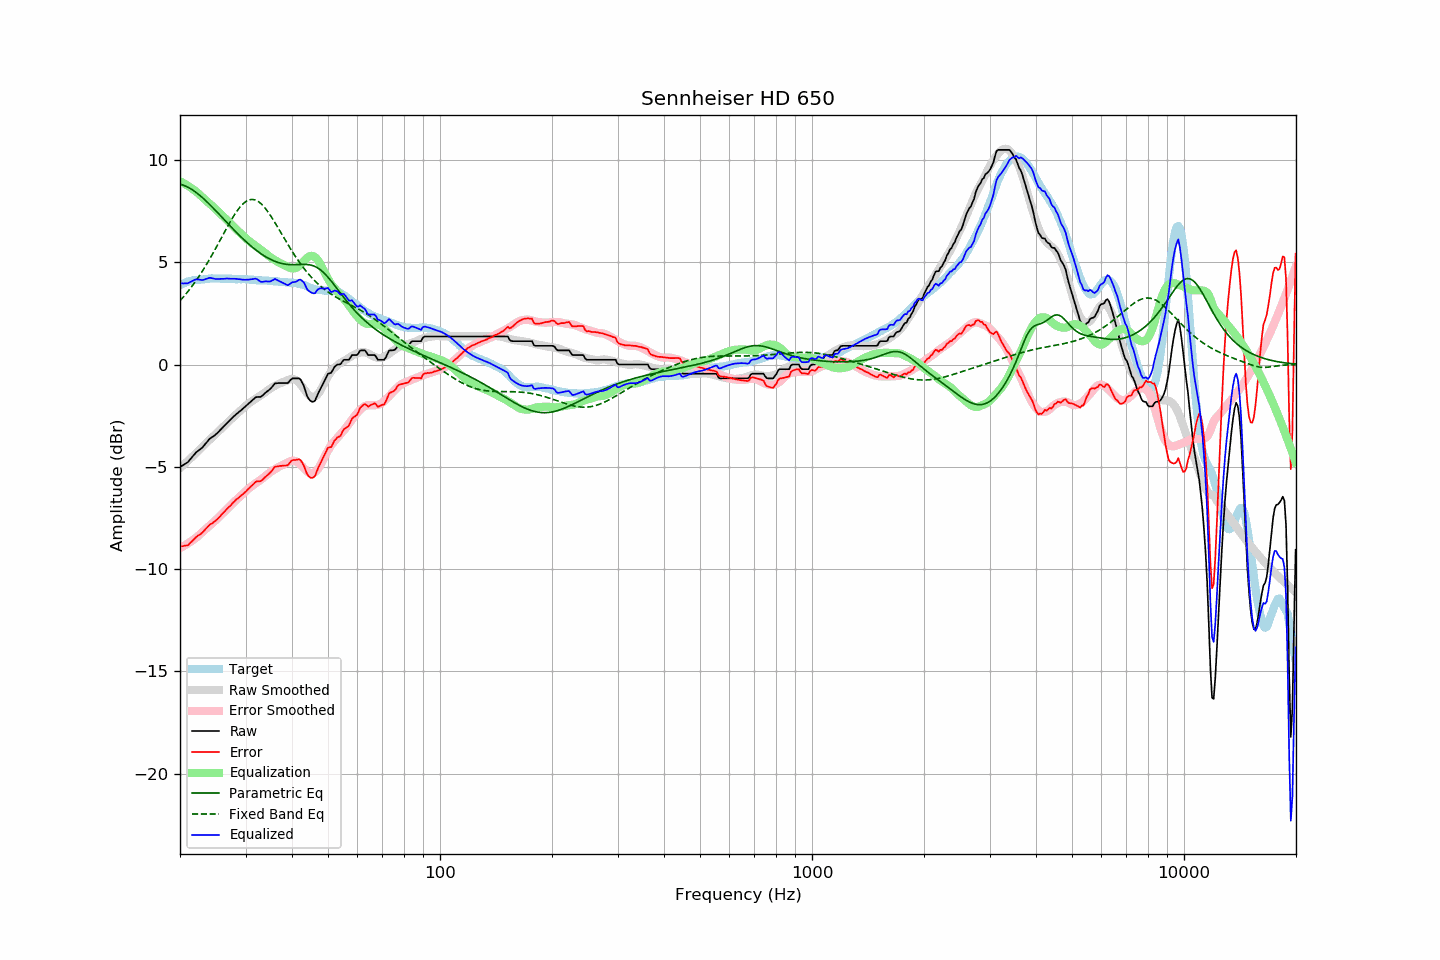

Source data for this figure (header and first rows):
frequency, raw, error, smoothed, error_smoothed, equalization, parametric_eq, fixed_band_eq, equalized_raw, equalized_smoothed, target
20.00, -5.00, -8.89, -5.05, -8.96, 8.96, 8.82, 3.12, 3.96, 3.91, 3.89
20.20, -4.95, -8.88, -4.98, -8.92, 8.92, 8.80, 3.21, 3.97, 3.94, 3.93
20.40, -4.91, -8.87, -4.91, -8.88, 8.88, 8.77, 3.30, 3.97, 3.97, 3.96
20.61, -4.86, -8.85, -4.84, -8.84, 8.84, 8.74, 3.39, 3.97, 3.99, 3.99
20.81, -4.81, -8.84, -4.77, -8.79, 8.79, 8.71, 3.48, 3.98, 4.02, 4.03
21.02, -4.76, -8.83, -4.70, -8.74, 8.74, 8.67, 3.58, 3.98, 4.04, 4.07
21.23, -4.66, -8.74, -4.62, -8.69, 8.69, 8.63, 3.68, 4.03, 4.06, 4.08
21.44, -4.57, -8.67, -4.55, -8.63, 8.63, 8.58, 3.78, 4.06, 4.08, 4.10
21.66, -4.47, -8.59, -4.48, -8.58, 8.58, 8.53, 3.89, 4.11, 4.10, 4.12
21.87, -4.38, -8.51, -4.40, -8.52, 8.52, 8.48, 4.00, 4.14, 4.12, 4.13
22.09, -4.29, -8.43, -4.33, -8.46, 8.46, 8.42, 4.11, 4.17, 4.13, 4.14
22.31, -4.23, -8.37, -4.25, -8.40, 8.40, 8.36, 4.22, 4.17, 4.15, 4.14
22.54, -4.17, -8.32, -4.17, -8.33, 8.33, 8.30, 4.34, 4.15, 4.16, 4.15
22.76, -4.11, -8.27, -4.09, -8.25, 8.25, 8.23, 4.46, 4.14, 4.17, 4.16
22.99, -4.04, -8.20, -4.00, -8.18, 8.18, 8.16, 4.58, 4.14, 4.17, 4.16
23.22, -3.95, -8.12, -3.93, -8.11, 8.11, 8.09, 4.71, 4.15, 4.18, 4.17
23.45, -3.85, -8.03, -3.85, -8.04, 8.04, 8.02, 4.83, 4.19, 4.19, 4.18
23.69, -3.76, -7.95, -3.78, -7.97, 7.97, 7.94, 4.96, 4.21, 4.19, 4.19
23.92, -3.66, -7.86, -3.71, -7.90, 7.90, 7.87, 5.10, 4.24, 4.20, 4.20
24.16, -3.59, -7.80, -3.63, -7.83, 7.83, 7.79, 5.23, 4.24, 4.20, 4.21
24.40, -3.54, -7.76, -3.56, -7.76, 7.76, 7.71, 5.37, 4.22, 4.20, 4.22
24.65, -3.49, -7.70, -3.49, -7.69, 7.69, 7.63, 5.51, 4.20, 4.21, 4.21
24.89, -3.43, -7.64, -3.41, -7.62, 7.62, 7.55, 5.65, 4.19, 4.21, 4.21
25.14, -3.36, -7.57, -3.33, -7.54, 7.54, 7.46, 5.80, 4.18, 4.21, 4.21
25.39, -3.28, -7.49, -3.26, -7.47, 7.47, 7.38, 5.94, 4.19, 4.21, 4.21
25.65, -3.20, -7.41, -3.18, -7.39, 7.39, 7.30, 6.09, 4.19, 4.21, 4.21
25.91, -3.12, -7.31, -3.11, -7.32, 7.32, 7.21, 6.24, 4.19, 4.21, 4.19
26.16, -3.04, -7.24, -3.04, -7.24, 7.24, 7.13, 6.38, 4.20, 4.21, 4.20
26.43, -2.96, -7.16, -2.96, -7.16, 7.16, 7.05, 6.53, 4.20, 4.20, 4.20
26.69, -2.87, -7.07, -2.88, -7.08, 7.08, 6.96, 6.67, 4.21, 4.20, 4.20
26.96, -2.79, -6.99, -2.81, -7.00, 7.00, 6.88, 6.81, 4.21, 4.20, 4.20
27.23, -2.72, -6.92, -2.73, -6.92, 6.92, 6.80, 6.95, 4.20, 4.19, 4.20
27.50, -2.64, -6.84, -2.65, -6.84, 6.84, 6.72, 7.09, 4.20, 4.19, 4.20
27.77, -2.56, -6.75, -2.57, -6.76, 6.76, 6.63, 7.22, 4.20, 4.19, 4.19
28.05, -2.49, -6.68, -2.50, -6.69, 6.69, 6.55, 7.34, 4.20, 4.19, 4.19
28.33, -2.42, -6.59, -2.43, -6.62, 6.62, 6.47, 7.46, 4.19, 4.19, 4.17
28.62, -2.36, -6.54, -2.36, -6.54, 6.54, 6.39, 7.57, 4.18, 4.18, 4.18
28.90, -2.29, -6.47, -2.29, -6.47, 6.47, 6.32, 7.67, 4.18, 4.18, 4.18
29.19, -2.23, -6.40, -2.21, -6.39, 6.39, 6.24, 7.76, 4.16, 4.18, 4.17
29.48, -2.16, -6.34, -2.14, -6.32, 6.32, 6.16, 7.85, 4.15, 4.17, 4.18
29.78, -2.09, -6.27, -2.07, -6.24, 6.24, 6.09, 7.92, 4.15, 4.17, 4.18
30.08, -2.02, -6.20, -2.01, -6.17, 6.17, 6.02, 7.97, 4.15, 4.17, 4.18
30.38, -1.95, -6.11, -1.94, -6.11, 6.11, 5.95, 8.02, 4.15, 4.16, 4.16
30.68, -1.88, -6.04, -1.89, -6.04, 6.04, 5.88, 8.05, 4.16, 4.16, 4.16
30.99, -1.81, -5.96, -1.83, -5.98, 5.98, 5.81, 8.07, 4.17, 4.15, 4.15
31.30, -1.74, -5.89, -1.77, -5.92, 5.92, 5.74, 8.07, 4.18, 4.15, 4.15
31.61, -1.67, -5.82, -1.72, -5.87, 5.87, 5.68, 8.07, 4.19, 4.14, 4.15
31.93, -1.60, -5.73, -1.67, -5.81, 5.81, 5.62, 8.04, 4.21, 4.14, 4.13
32.24, -1.58, -5.70, -1.62, -5.76, 5.76, 5.56, 8.01, 4.18, 4.13, 4.12
32.57, -1.58, -5.70, -1.57, -5.70, 5.70, 5.50, 7.96, 4.12, 4.13, 4.12
32.89, -1.58, -5.70, -1.52, -5.64, 5.64, 5.44, 7.90, 4.06, 4.12, 4.12
33.22, -1.53, -5.65, -1.46, -5.58, 5.58, 5.39, 7.82, 4.05, 4.12, 4.12
33.55, -1.46, -5.57, -1.40, -5.51, 5.51, 5.34, 7.74, 4.05, 4.11, 4.11
33.89, -1.38, -5.49, -1.35, -5.45, 5.45, 5.29, 7.65, 4.07, 4.11, 4.11
34.23, -1.32, -5.43, -1.29, -5.39, 5.39, 5.24, 7.55, 4.07, 4.10, 4.11
34.57, -1.26, -5.36, -1.23, -5.33, 5.33, 5.20, 7.44, 4.07, 4.10, 4.10
34.92, -1.20, -5.29, -1.18, -5.27, 5.27, 5.16, 7.32, 4.06, 4.09, 4.09
35.27, -1.11, -5.20, -1.13, -5.21, 5.21, 5.12, 7.20, 4.10, 4.09, 4.09
35.62, -1.02, -5.10, -1.08, -5.16, 5.16, 5.08, 7.08, 4.14, 4.08, 4.08
35.97, -0.92, -4.99, -1.04, -5.11, 5.11, 5.05, 6.95, 4.19, 4.08, 4.07
... 635 more rows
